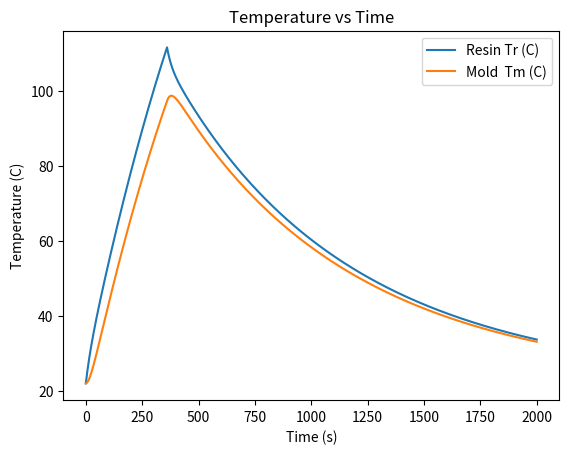

Write the Python code that produced this figure.
"""
ThermalCalculations.py — Resin + mold lumped thermal model (2-node energy balance).

Can be used standalone or imported by DispenseUI.py to run simulations
with STL-derived geometry values.

Modeling choices:
- Resin is a single lumped node (uniform temperature Tr)
- Mold is a single lumped node (uniform temperature Tm)
- Heat flows resin -> mold via wall conduction
- Mold loses heat to ambient via convection + radiation
- Resin generates heat during cure with a simple power profile

All computations are done in SI units (m, kg, s, W, J, K).
"""

import numpy as np

# ── Material constants (we can edit as needed) ──────────────────────────────────────
T_AMB_K = 295.15  # ambient temperature (K)
K_MOLD = 0.2  # mold thermal conductivity W/(m*K)
EPS_MOLD = 0.9 # mold emissivity (-)
SIGMA = 5.67e-8 # Stefan-Boltzmann constant W/(m^2*K^4)
H_CONV = 13.6  # convection coefficient W/(m^2*K)
CP_MOLD = 1400.0  # mold specific heat J/(kg*K)
CP_RESIN = 1800.0  # resin specific heat J/(kg*K)
HT_RESIN = 334.0 # total exotherm J/g
RESIN_DENSITY = 1.2 # g/mL
MOLD_DENSITY = 1.24   # g/cm^3  (PLA ~1.24)
T_REACT_S = 360.0 # reaction time (s)
T_END_S = 2000.0  # total simulation time (s)
DT = 0.2 # time step (s)


def _q_gen_constant(t, Q_total_J, t_react_s):
    """Constant power during [0, t_react_s], then zero."""
    return (Q_total_J / t_react_s) if (0.0 <= t <= t_react_s) else 0.0


def simulate(
    m_resin_g: float,
    A_surface_cm2: float,
    m_mold_g: float,
    wall_thickness_mm: float = 1.0,
    dt: float = DT,
    t_end_s: float = T_END_S,
):
    """
    Run the 2-node thermal simulation.

    Parameters
    ----------
    m_resin_g : float       Mass of resin in grams (cavity_ml * resin_density).
    A_surface_cm2 : float   Mold outer surface area in cm^2.
    m_mold_g : float        Mass of mold in grams (solid_ml * mold_density).
    wall_thickness_mm : float  Average wall thickness in mm.
    dt : float              Time step (s).
    t_end_s : float         Total simulation time (s).

    Returns
    -------
    t : ndarray             Time array (s).
    Tr : ndarray            Resin temperature (K).
    Tm : ndarray            Mold temperature (K).
    peak_resin_C : float    Peak resin temperature (deg C).
    peak_mold_C : float     Peak mold temperature (deg C).
    """
    # Unit conversions
    A_perp = A_surface_cm2 * 1e-4          # m^2 (conduction area ~ surface area)
    A_tot = A_surface_cm2 * 1e-4           # m^2 (outer surface for losses)
    m_mold = m_mold_g / 1000.0             # kg
    m_resin = m_resin_g / 1000.0           # kg
    L = wall_thickness_mm * 1e-3           # m

    C_mold = m_mold * CP_MOLD
    C_resin = m_resin * CP_RESIN
    Q_total_J = HT_RESIN * m_resin_g
    R_wall = L / (K_MOLD * A_perp)         # K/W

    n = int(t_end_s / dt) + 1
    t = np.linspace(0.0, t_end_s, n)
    Tr = np.empty(n)
    Tm = np.empty(n)
    Tr[0] = T_AMB_K
    Tm[0] = T_AMB_K

    for i in range(n - 1):
        ti = t[i]
        q_wall = (Tr[i] - Tm[i]) / R_wall
        q_conv = H_CONV * A_tot * (Tm[i] - T_AMB_K)
        q_rad = EPS_MOLD * SIGMA * A_tot * (Tm[i]**4 - T_AMB_K**4)
        q_out = q_conv + q_rad
        q_rxn = _q_gen_constant(ti, Q_total_J, T_REACT_S)

        dTr_dt = (q_rxn - q_wall) / C_resin
        dTm_dt = (q_wall - q_out) / C_mold

        Tr[i + 1] = Tr[i] + dTr_dt * dt
        Tm[i + 1] = Tm[i] + dTm_dt * dt

    peak_resin_C = float(Tr.max() - 273.15)
    peak_mold_C = float(Tm.max() - 273.15)

    return t, Tr, Tm, peak_resin_C, peak_mold_C


# Standalone mode with example parameters
if __name__ == "__main__":
    import matplotlib.pyplot as plt

    # Example defaults for standalone testing
    m_resin_g = 12.0
    A_surface_cm2 = 25.0
    m_mold_g = 13.0

    t, Tr, Tm, peak_r, peak_m = simulate(m_resin_g, A_surface_cm2, m_mold_g)

    print(f"Peak resin temperature: {peak_r:.2f} C")
    print(f"Peak mold  temperature: {peak_m:.2f} C")

    plt.figure()
    plt.plot(t, Tr - 273.15, label="Resin Tr (C)")
    plt.plot(t, Tm - 273.15, label="Mold  Tm (C)")
    plt.xlabel("Time (s)")
    plt.ylabel("Temperature (C)")
    plt.title("Temperature vs Time")
    plt.legend()
    plt.show()
